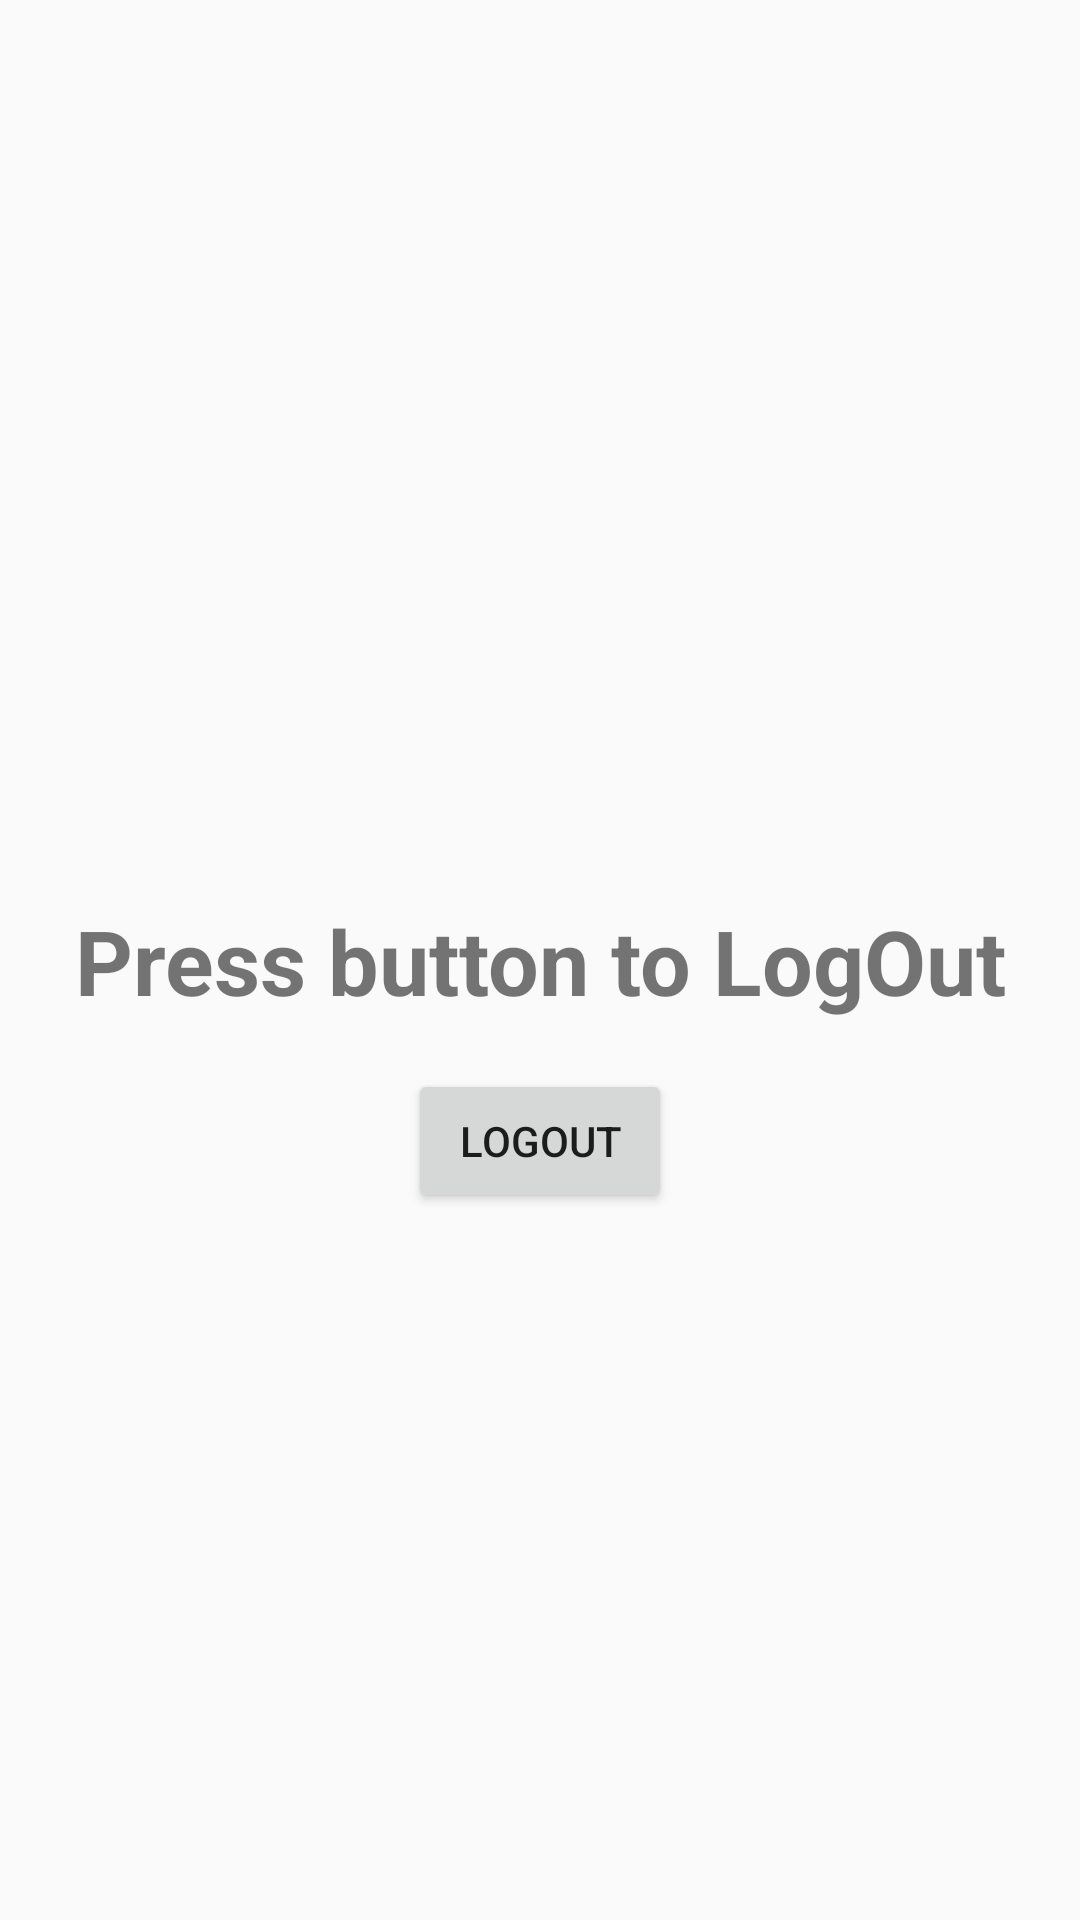

Reconstruct the res/layout file that produces this screen, plus the resources it refers to.
<!-- AndroidManifest.xml: activity theme Theme.MaterialComponents.Light.NoActionBar.Bridge -->
<!-- res/layout/activity_logout.xml -->
<?xml version="1.0" encoding="utf-8"?>
<androidx.constraintlayout.widget.ConstraintLayout xmlns:android="http://schemas.android.com/apk/res/android"
    xmlns:app="http://schemas.android.com/apk/res-auto"
    xmlns:tools="http://schemas.android.com/tools"
    android:layout_width="match_parent"
    android:layout_height="match_parent"
    tools:context="com.isaaco.campusdrive.LogoutActivity">

    <TextView
        android:id="@+id/textView"
        android:layout_width="wrap_content"
        android:layout_height="wrap_content"
        android:text="Press button to LogOut"
        android:textSize="30sp"
        android:textStyle="bold"
        app:layout_constraintBottom_toBottomOf="parent"
        app:layout_constraintEnd_toEndOf="parent"
        app:layout_constraintHorizontal_bias="0.5"
        app:layout_constraintStart_toStartOf="parent"
        app:layout_constraintTop_toTopOf="parent" />

    <Button
        android:id="@+id/btnLogout"
        android:layout_width="wrap_content"
        android:layout_height="wrap_content"
        android:layout_marginTop="16dp"
        android:text="Logout"
        app:layout_constraintEnd_toEndOf="parent"
        app:layout_constraintHorizontal_bias="0.5"
        app:layout_constraintStart_toStartOf="parent"
        app:layout_constraintTop_toBottomOf="@+id/textView" />

</androidx.constraintlayout.widget.ConstraintLayout>
<!-- resources referenced by this layout -->
<resources>

</resources>
